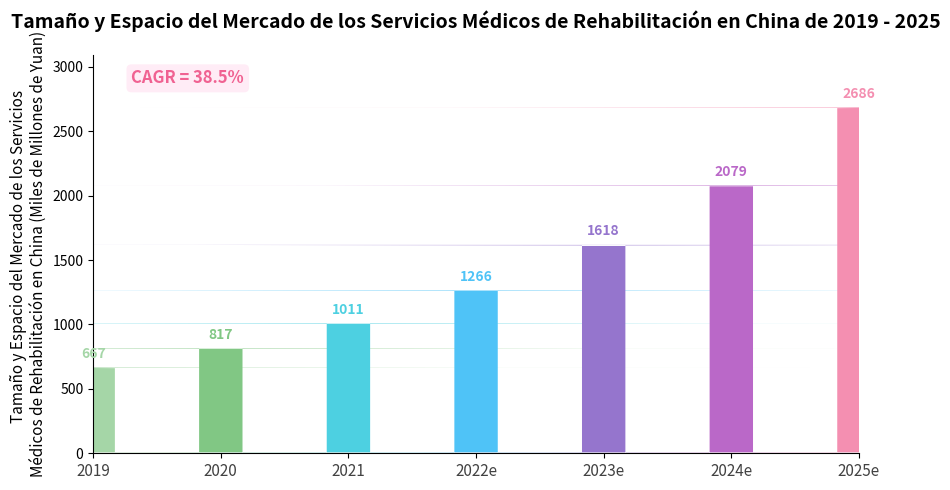

Python code for this plot:
import matplotlib.pyplot as plt
import numpy as np
from matplotlib.patches import FancyBboxPatch

# -------------------- Definición de Datos --------------------
años = ["2019", "2020", "2021", "2022e", "2023e", "2024e", "2025e"]
tamaño_del_mercado = [667, 817, 1011, 1266, 1618, 2079, 2686]
x = np.arange(len(años))
ancho_de_la_barra = 0.3

# -------------------- Esquema de Colores (Degradado + Estilo Lindo) --------------------
colores = ['#A5D6A7', '#81C784', '#4DD0E1', '#4FC3F7', '#9575CD', '#BA68C8', '#F48FB1']

# -------------------- Crear el lienzo --------------------
fig, ax = plt.subplots(figsize=(9, 5))

# Establecer un rango adecuado en el eje y para evitar que las barras sean demasiado altas y salgan de la imagen
altura_maxima = max(tamaño_del_mercado)
ax.set_ylim(0, altura_maxima * 1.15)  # 115% del valor máximo

# -------------------- Dibujar barras de rectángulos redondeados --------------------
for i in range(len(x)):
    altura_de_la_barra = tamaño_del_mercado[i]
    color_de_la_barra = colores[i % len(colores)]
    # Usar FancyBboxPatch para dibujar un rectángulo redondeado (barra)
    rect = FancyBboxPatch(
        (x[i] - ancho_de_la_barra / 2, 0),     # Esquina inferior izquierda
        ancho_de_la_barra, altura_de_la_barra,         # Ancho y altura
        boxstyle="round,pad=0.02,rounding_size=6",  # Configuración de la esquina redondeada
        linewidth=0,
        facecolor=color_de_la_barra,
        edgecolor=None
    )
    ax.add_patch(rect)

    # Agregar etiquetas de datos
    ax.text(
        x[i], altura_de_la_barra + 50,
        f"{altura_de_la_barra}",
        ha='center', va='bottom',
        fontsize=10,
        fontweight='bold',
        color=color_de_la_barra
    )

# -------------------- Ejes y Decoración --------------------
# Establecer el eje x
ax.set_xticks(x)
ax.set_xticklabels(años, fontsize=11, color="#424242")
# Establecer la etiqueta del eje y
ax.set_ylabel("Tamaño y Espacio del Mercado de los Servicios \nMédicos de Rehabilitación en China (Miles de Millones de Yuan)", fontsize=11)

# Agregar la etiqueta de CAGR (esquina superior izquierda)
ax.text(
    0.05, 0.93,
    "CAGR = 38.5%",
    transform=ax.transAxes,
    fontsize=12,
    fontweight="bold",
    color="#F06292",
    bbox=dict(facecolor="#ffe0f0", alpha=0.6, boxstyle="round,pad=0.3", edgecolor='none')
)

# Agregar el título
ax.set_title("Tamaño y Espacio del Mercado de los Servicios Médicos de Rehabilitación en China de 2019 - 2025", fontsize=14, fontweight="bold", pad=20)

# Ocultar los bordes superior y derecho
ax.spines["top"].set_visible(False)
ax.spines["right"].set_visible(False)

# Diseño automático
plt.tight_layout()
plt.show()
